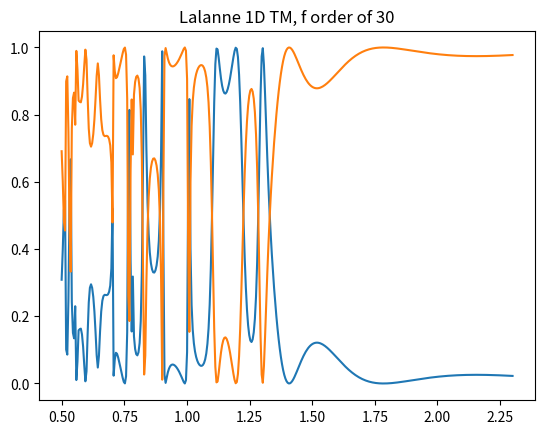

This figure's Python source:
import matplotlib.pyplot as plt
import numpy as np
from scipy.linalg import toeplitz


def E_conv_1D_analytic(fourier_order, patterns, period):
    eps = np.zeros(2 * fourier_order + 1).astype('complex')
    E_conv_all = []

    for i, (n_rd, n_gr, fill_factor) in enumerate(patterns):

        for i, order in enumerate(range(-fourier_order, fourier_order + 1)):
            if order == 0: continue
            eps[i] = (n_rd ** 2 - n_gr ** 2) * np.sin(np.pi * order * fill_factor) / (np.pi * order)
            eps[i] *= np.exp(1j * (2 * np.pi * order) / period)

        eps[fourier_order] = (n_rd ** 2 * fill_factor + n_gr ** 2 * (1 - fill_factor))

        E = toeplitz(np.concatenate((eps[fourier_order:], eps[:fourier_order])))
        E_conv_all.append(E)

    return E_conv_all


pi = np.pi

n_I = 1
n_II = 1

theta = 0 * pi / 180

fourier_order = 30
period = 0.7

wls = np.linspace(0.5, 2.3, 400)

spectrum_r, spectrum_t = [], []

# permittivity in grating layer
patterns = [[3.48, 1, 0.3], [3.48, 1, 0.3]]  # n_ridge, n_groove, fill_factor

thickness = [0.46, 0.66]

E_conv_all = E_conv_1D_analytic(fourier_order, patterns, period)

oneover_patterns = [[1/3.48, 1, 0.3], [1/3.48, 1, 0.3]]
oneover_E_conv_all = E_conv_1D_analytic(fourier_order, oneover_patterns, period)

fourier_indices = np.arange(-fourier_order, fourier_order + 1)

delta_i0 = np.zeros(2 * fourier_order + 1)
delta_i0[fourier_order] = 1

for wl in wls:
    k0 = 2 * np.pi / wl

    kx_vector = k0*(n_I*np.sin(theta) - fourier_indices * (wl/period)).astype('complex')

    k_I_z = (k0**2 * n_I ** 2 - kx_vector**2)**0.5
    k_II_z = (k0**2 * n_II ** 2 - kx_vector**2)**0.5

    k_I_z = k_I_z.conjugate()
    k_II_z = k_II_z.conjugate()

    Z_I = np.diag(k_I_z / (k0 * n_I ** 2))
    Z_II = np.diag(k_II_z / (k0 * n_II ** 2))

    Kx = np.diag(kx_vector/k0)

    f = np.eye(2*fourier_order+1)
    g = 1j * Z_II

    T = np.eye(2*fourier_order+1)

    # layer dependent
    for E_conv, oneover_E_conv, d in zip(E_conv_all[::-1], oneover_E_conv_all[::-1], thickness[::-1]):

        E_i = np.linalg.inv(E_conv)
        B = Kx @ E_i @ Kx - np.eye(E_conv.shape[0])
        oneover_E_conv_i = np.linalg.inv(oneover_E_conv)

        eigenvalues, W = np.linalg.eig(oneover_E_conv_i @ B)
        q = eigenvalues ** 0.5

        Q = np.diag(q)

        X = np.diag(np.exp(-k0 * q * d))

        V = oneover_E_conv @ W @ Q

        W_i = np.linalg.inv(W)
        V_i = np.linalg.inv(V)

        a = 0.5 * (W_i @ f + V_i @ g)
        b = 0.5 * (W_i @ f - V_i @ g)

        a_i = np.linalg.inv(a)

        f = W @ (np.eye(2*fourier_order+1) + X @ b @ a_i @ X)
        g = V @ (np.eye(2*fourier_order+1) - X @ b @ a_i @ X)
        T = T @ a_i @ X

    Tl = np.linalg.inv(g + 1j * Z_I @ f) @ (1j * Z_I @ delta_i0 + 1j * delta_i0 * np.cos(theta) / n_I)
    R = f @ Tl - delta_i0
    T = T @ Tl

    DEri = R*np.conj(R)*np.real(k_I_z/(k0*n_I*np.cos(theta)))
    DEti = T * np.conj(T) * np.real(k_II_z / n_II ** 2) / (k0 * np.cos(theta) / n_I)

    spectrum_r.append(DEri.sum())
    spectrum_t.append(DEti.sum())

plt.plot(wls, spectrum_r)
plt.plot(wls, spectrum_t)
plt.title(f'Lalanne 1D TM, f order of {fourier_order}')

plt.show()
